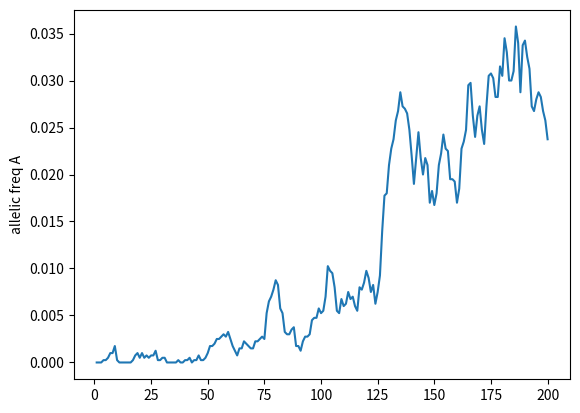

The matplotlib source for this figure: (Note: this script raises an exception after producing the figure.)
from operator import ge
from typing import Callable, Union, Iterable
import random
import math
from array import array
from collections import defaultdict, namedtuple

import numpy
import pandas

import matplotlib.pyplot as plt

INF = math.inf

MENDELIAN_SEGREGATIONS = {
    ("AA", "AA"): [(1, 0, 0)],
    ("aa", "aa"): [(0, 0, 1)],
    ("AA", "aa"): [(0, 1, 0)],
    ("aa", "AA"): [(0, 1, 0)],
    ("AA", "Aa"): ((1, 0, 0), (0, 1, 0)),
    ("Aa", "AA"): ((1, 0, 0), (0, 1, 0)),
    ("aa", "Aa"): ((0, 0, 1), (0, 1, 0)),
    ("Aa", "aa"): ((0, 0, 1), (0, 1, 0)),
    ("Aa", "Aa"): (
        (1, 0, 0),
        (0, 1, 0),
        (0, 1, 0),
        (0, 0, 1),
    ),
}


class GenotypicFreqs:
    def __init__(self, freq_AA, freq_Aa, freq_aa=None):
        self.AA = freq_AA
        self.Aa = freq_Aa
        expected_freq_aa = 1 - freq_AA - freq_Aa
        if freq_aa is not None:
            if not math.isclose(expected_freq_aa, freq_aa, abs_tol=0.01):
                raise ValueError(
                    f"freq_aa ({freq_aa}) should be 1 - freq_AA - freq_Aa ({expected_freq_aa})"
                )
        freq_aa = expected_freq_aa

        if not math.isclose(freq_aa + freq_AA + freq_Aa, 1):
            raise ValueError("Genotypic freqs should sum 1")
        self.aa = freq_aa

    @property
    def freqs(self):
        return (self.AA, self.Aa, self.aa)


class AllelicFreqs:
    def __init__(self, freq_A):
        self.A = freq_A
        freq_a = 1 - freq_A
        self.a = freq_a
        if not math.isclose(freq_A + freq_a, 1):
            raise ValueError("Allelic freqs should sum 1")


Fitness = namedtuple("Fitness", ("w11", "w12", "w22"))

MutRates = namedtuple("MutRates", ("A2a", "a2A"))


def calc_allelic_freq(genotypic_freqs):
    return genotypic_freqs.AA + genotypic_freqs.Aa * 0.5


def calc_allelic_freqs(genotypic_freqs):
    return AllelicFreqs(calc_allelic_freq(genotypic_freqs))


def calc_hwe_genotypic_freqs(allelic_freqs):
    freq_AA = allelic_freqs.A**2
    freq_Aa = 2 * allelic_freqs.A * allelic_freqs.a
    return GenotypicFreqs(freq_AA, freq_Aa)


def _calc_w_avg(genotypic_freqs, fitness):
    if fitness is None:
        raise ValueError("fitness is None")
    w_avg = (
        genotypic_freqs.AA * fitness.w11
        + genotypic_freqs.Aa * fitness.w12
        + genotypic_freqs.aa * fitness.w22
    )
    return w_avg


class Population:
    def __init__(
        self,
        id: str,
        genotypic_freqs: GenotypicFreqs,
        size: Union[int, float] = INF,
        fitness: Union[Fitness, None] = None,
        mut_rates: Union[MutRates, None] = None,
        selfing_rate: float = 0,
    ):
        self.id = id
        self.size = size
        self.genotypic_freqs = genotypic_freqs
        self.selfing_rate = selfing_rate

        if fitness is not None:
            w_avg = _calc_w_avg(genotypic_freqs, fitness)
            if math.isclose(w_avg, 0):
                msg = "fitness is 0 because the remaining genotypes have a zero fitness, population would die"
                raise ValueError(msg)
        self.fitness = fitness

        self.mut_rates = mut_rates

    @property
    def allelic_freqs(self):
        genotypic_freqs = self.genotypic_freqs
        return AllelicFreqs(calc_allelic_freq(genotypic_freqs))

    def _choose_parent(self, freq_AA, freq_Aa):
        value = random.uniform(0, 1)
        if value < freq_AA:
            return "AA"
        elif value >= (freq_AA + freq_Aa):
            return "aa"
        else:
            return "Aa"

    def evolve_to_next_generation(self, migration_origins=None):
        genotypic_freqs = self.genotypic_freqs

        if migration_origins is None:
            migration_origins = []

        freq_AA = genotypic_freqs.AA
        freq_Aa = genotypic_freqs.Aa

        # migration
        this_pop_contribution = 1 - sum(
            [origin["inmigrant_rate"] for origin in migration_origins]
        )
        if this_pop_contribution < 0:
            raise ValueError(f"Too many inmigrants for pop {self.id}, more than 100%")

        freq_AA = this_pop_contribution * freq_AA + sum(
            [
                origin["from_pop"].genotypic_freqs.AA * origin["inmigrant_rate"]
                for origin in migration_origins
            ]
        )
        freq_Aa = this_pop_contribution * freq_Aa + sum(
            [
                origin["from_pop"].genotypic_freqs.Aa * origin["inmigrant_rate"]
                for origin in migration_origins
            ]
        )
        freq_aa = this_pop_contribution * genotypic_freqs.aa + sum(
            [
                origin["from_pop"].genotypic_freqs.aa * origin["inmigrant_rate"]
                for origin in migration_origins
            ]
        )
        assert math.isclose(freq_AA + freq_Aa + freq_aa, 1)

        # selection
        fitness = self.fitness
        if fitness is not None:
            w_avg = _calc_w_avg(genotypic_freqs, fitness)
            if math.isclose(w_avg, 0):
                msg = "fitness is 0 because the remaining genotypes have a zero fitness, population would die"
                raise RuntimeError(msg)

            freq_AA = freq_AA * fitness.w11 / w_avg
            freq_Aa = freq_Aa * fitness.w12 / w_avg
        else:
            freq_AA = freq_AA
            freq_Aa = freq_Aa

        # mutation
        if self.mut_rates:
            mu = self.mut_rates.A2a
            mu2 = mu**2
            nu = self.mut_rates.a2A
            nu2 = nu**2
            AA0 = freq_AA
            Aa0 = freq_Aa
            aa0 = 1 - freq_AA - freq_Aa

            new_aa = AA0 * mu2 + Aa0 * mu
            new_AA = aa0 * nu2 + Aa0 * nu
            new_Aa = 2 * AA0 * mu + 2 * aa0 * nu
            AA_removed = AA0 * mu2 + 2 * AA0 * mu
            aa_removed = aa0 * nu2 + 2 * aa0 * nu
            Aa_removed = Aa0 * mu + Aa0 * nu

            AA1 = AA0 + new_AA - AA_removed
            Aa1 = Aa0 + new_Aa - Aa_removed
            aa1 = aa0 + new_aa - aa_removed
            assert math.isclose(AA1 + Aa1 + aa1, 1)
            freq_AA = AA1
            freq_Aa = Aa1

        # drift
        selfing_rate = self.selfing_rate
        if self.size is None or math.isinf(self.size):
            # selfed indivuals
            selfed_freq_AA1 = freq_AA + freq_Aa * 0.25
            selfed_freq_Aa1 = freq_Aa * 0.5
            # non selfed individuals
            allelic_freqs = calc_allelic_freqs(GenotypicFreqs(freq_AA, freq_Aa))
            panmix_genotypic_freqs = calc_hwe_genotypic_freqs(allelic_freqs)
            # final freqs
            freq_AA = selfed_freq_AA1 * selfing_rate + panmix_genotypic_freqs.AA * (
                1 - selfing_rate
            )
            freq_Aa = selfed_freq_Aa1 * selfing_rate + panmix_genotypic_freqs.Aa * (
                1 - selfing_rate
            )
        else:
            num_AA = 0
            num_Aa = 0
            num_aa = 0
            for _ in range(self.size):
                parent1 = self._choose_parent(freq_AA, freq_Aa)

                parent2 = None
                if selfing_rate is not None:
                    value = random.uniform(0, 1)
                    if value < selfing_rate:
                        parent2 = parent1
                if parent2 is None:
                    parent2 = self._choose_parent(freq_AA, freq_Aa)

                mendelian_choices = MENDELIAN_SEGREGATIONS[(parent1, parent2)]
                if len(mendelian_choices) == 1:
                    descendants = mendelian_choices[0]
                else:
                    descendants = random.choice(mendelian_choices)
                num_AA += descendants[0]
                num_Aa += descendants[1]
                num_aa += descendants[2]

            total_indis = num_AA + num_Aa + num_aa
            assert total_indis == self.size

            freq_AA = num_AA / total_indis
            freq_Aa = num_Aa / total_indis

        self.genotypic_freqs = GenotypicFreqs(freq_AA, freq_Aa)


def _update_events(demographic_events, num_generation, active_migrations):
    for event in demographic_events:
        event_num_generation = event.get("num_generation")
        if event_num_generation is not None and event_num_generation != num_generation:
            continue

        if event["type"] == "size_change":
            event["pop"].size = event["new_size"]
        elif event["type"] == "migration_start":
            active_migrations[event["id"]] = event
        elif event["type"] == "migration_stop":
            del active_migrations[event["migration_id"]]


def simulate(
    pops: list[Population],
    num_generations: int,
    loggers: list[Callable],
    demographic_events: Union[list[dict], None] = None,
    random_seed: Union[int, None] = None,
):
    if random_seed is not None:
        numpy.random.seed(random_seed)
        random.seed(random_seed)

    for logger in loggers:
        logger(pops, num_generation=1)

    if demographic_events is None:
        demographic_events = []
    active_migrations = {}
    _update_events(demographic_events, 1, active_migrations)

    for num_generation in range(2, num_generations + 1):
        _update_events(demographic_events, num_generation, active_migrations)

        for pop in pops:
            migration_origin_pops = defaultdict(list)
            for migration in active_migrations.values():
                if migration["to_pop"].id == pop.id:
                    migration_origin_pops[pop.id].append(
                        {
                            "from_pop": migration["from_pop"],
                            "inmigrant_rate": migration["inmigrant_rate"],
                        }
                    )
            pop.evolve_to_next_generation(migration_origin_pops[pop.id])

        for logger in loggers:
            logger(pops, num_generation)


class _PerPopLogger:
    def __init__(self):
        self._values_per_generation = None
        self._generations = array("L")

    def __call__(self, pops: Iterable[Population], num_generation: int):
        self._generations.append(num_generation)

        if self._values_per_generation is None:
            values = {pop.id: array("f") for pop in pops}
            self._values_per_generation = values
        else:
            values = self._values_per_generation

        for pop in pops:
            values[pop.id].append(self._calc_value_for_pop(pop))

    @property
    def values_per_generation(self):
        values = self._values_per_generation
        values = pandas.DataFrame(values, index=self._generations)
        return values


class AllelicFreqLogger(_PerPopLogger):
    def _calc_value_for_pop(self, pop):
        return calc_allelic_freq(pop.genotypic_freqs)


class PopSizeLogger(_PerPopLogger):
    def _calc_value_for_pop(self, pop):
        size = pop.size
        if size is None:
            size = math.inf
        return size


class ExpHetLogger(_PerPopLogger):
    def _calc_value_for_pop(self, pop):
        freq_A = calc_allelic_freq(pop.genotypic_freqs)
        exp_het = 2 * freq_A * (1 - freq_A)
        return exp_het


GENOTYPIC_FREQS_NAMES = ["freqs_AA", "freqs_Aa", "freqs_aa"]


class GenotypicFreqsLogger:
    def __init__(self):
        self._values_per_generation = None
        self._generations = array("L")

    def __call__(self, pops: Iterable[Population], num_generation: int):
        self._generations.append(num_generation)

        if self._values_per_generation is None:
            values = {}
            for genotypic_freq_name in GENOTYPIC_FREQS_NAMES:
                values[genotypic_freq_name] = {}
                for pop in pops:
                    values[genotypic_freq_name][pop.id] = array("f")
            self._values_per_generation = values
        else:
            values = self._values_per_generation

        for pop in pops:
            for genotypic_freq_name, value in zip(
                GENOTYPIC_FREQS_NAMES, pop.genotypic_freqs.freqs
            ):
                values[genotypic_freq_name][pop.id].append(value)

    @property
    def values_per_generation(self):
        values = self._values_per_generation
        dframes = {}
        for genotypic_freq_name, freqs in values.items():
            dframes[genotypic_freq_name] = pandas.DataFrame(
                freqs, index=self._generations
            )
        return dframes


def plot_freqs(plot_path, allelic_freqs_logger, pop_id, genotypic_freqs_logger=None):
    if genotypic_freqs_logger:
        figure, axess = plt.subplots(nrows=2, sharex=True)
    else:
        figure, axes = plt.subplots()
        axess = [axes]

    allelic_freq = allelic_freqs_logger.values_per_generation[pop_id]

    allelic_freq_axes = axess[0]
    allelic_freq_axes.plot(allelic_freq.index, allelic_freq)
    allelic_freq_axes.set_ylabel("allelic freq A")

    if genotypic_freqs_logger:
        genotypic_freq_axes = axess[1]
        genotypic_freqs = genotypic_freqs_logger.values_per_generation
        for genotypic_freq_name, this_genotypic_freqs in genotypic_freqs.items():
            genotypic_freq_axes.plot(
                this_genotypic_freqs[pop_id].index,
                this_genotypic_freqs[pop_id],
                label=genotypic_freq_name,
            )
        genotypic_freq_axes.legend()

    figure.savefig(plot_path)


if __name__ == "__main__":
    size = 2000
    pop1 = Population(
        id="pop1",
        size=size,
        # size=INF,
        genotypic_freqs=GenotypicFreqs(0, 0, 1),
        # fitness=Fitness(w11=0.1, w12=0.1, w22=1),
        mut_rates=MutRates(a2A=1 / (size * 10), A2a=0),
        # selfing_rate=0,
    )
    pop2 = Population(
        id="pop2",
        # size=100,
        size=INF,
        genotypic_freqs=GenotypicFreqs(0, 0, 1),
        # fitness=Fitness(w11=1, w12=1, w22=0.1),
        # mut_rates=MutRates(a2A=0.01, A2a=0.01),
        # selfing_rate=0,
    )
    pop_size_change = {
        "type": "size_change",
        "pop": pop1,
        "new_size": 1000,
        "num_generation": 100,
    }
    migration_start1 = {
        "id": "migration_pop1_to_pop2",
        "type": "migration_start",
        "from_pop": pop2,
        "to_pop": pop1,
        "inmigrant_rate": 0.1,
        "num_generation": 1,
    }
    migration_start2 = {
        "id": "migration_pop2_to_pop1",
        "type": "migration_start",
        "from_pop": pop1,
        "to_pop": pop2,
        "inmigrant_rate": 0.1,
        "num_generation": 1,
    }
    migration_stop = {
        "migration_id": "migration_pop1_to_pop2",
        "num_generation": 20,
        "type": "migration_stop",
    }
    demographic_events = [
        pop_size_change,
        migration_start1,
        migration_start2,
        migration_stop,
    ]
    allelic_freqs_logger = AllelicFreqLogger()
    pop_size_logger = PopSizeLogger()
    genotypic_freqs_logger = GenotypicFreqsLogger()
    exp_het_logger = ExpHetLogger()
    loggers = [
        allelic_freqs_logger,
        pop_size_logger,
        genotypic_freqs_logger,
        exp_het_logger,
    ]
    simulate(
        pops=[pop1, pop2],
        num_generations=200,
        # demographic_events=demographic_events,
        # random_seed=42,
        loggers=loggers,
    )

    plot_freqs(
        "/home/<user>/tmp/temp_pop1.svg",
        allelic_freqs_logger,
        # genotypic_freqs_logger,
        pop_id="pop1",
    )
    # plot_freqs("../temp_pop2.png", allelic_freqs_logger, genotypic_freqs_logger, "pop2")
